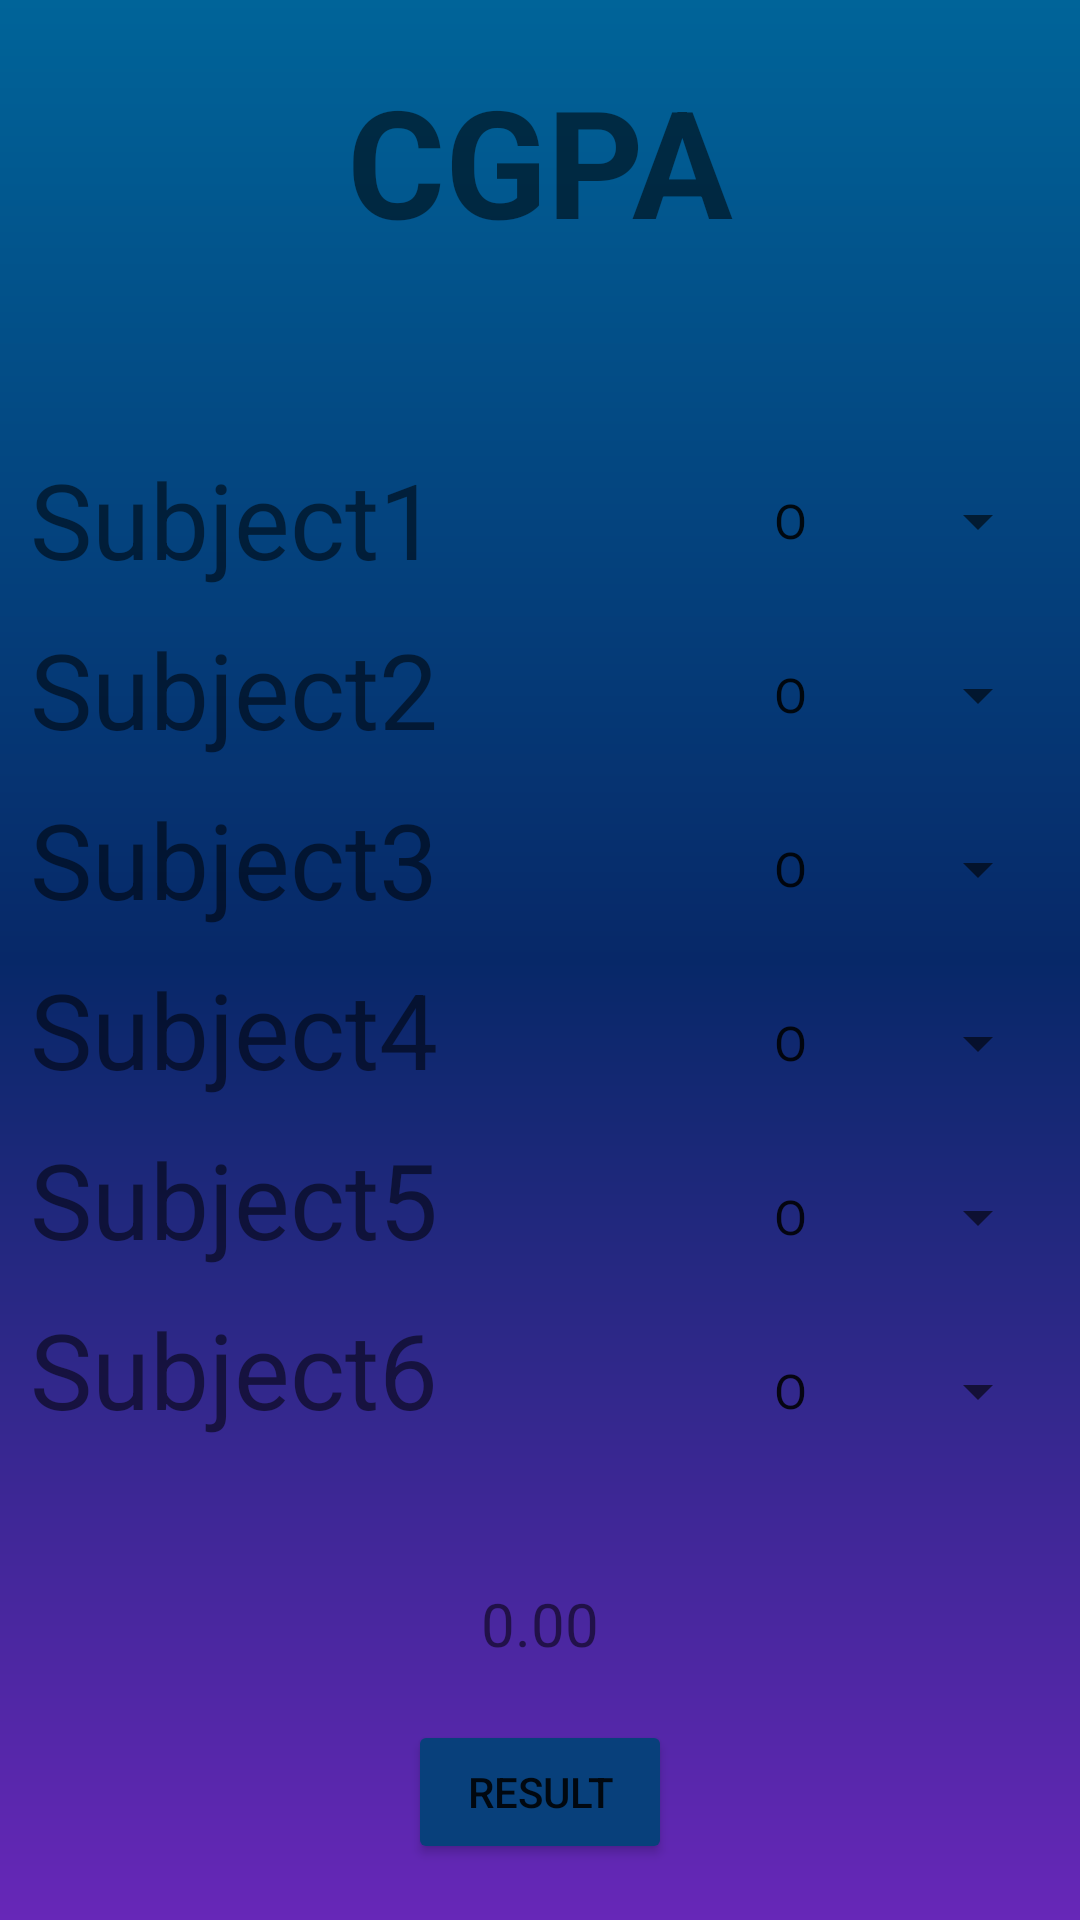

Produce the Android XML layout that renders to this screen, including the resource entries it uses.
<!-- AndroidManifest.xml: application theme Theme.CollegeCompanion -->
<!-- res/layout/activity_cgpa_calculator.xml -->
<?xml version="1.0" encoding="utf-8"?>
<androidx.constraintlayout.widget.ConstraintLayout xmlns:android="http://schemas.android.com/apk/res/android"
    xmlns:app="http://schemas.android.com/apk/res-auto"
    xmlns:tools="http://schemas.android.com/tools"
    android:layout_width="match_parent"
    android:layout_height="match_parent"
    tools:context=".CgpaCalculator"
    android:background="@drawable/background">

    <TextView
        android:id="@+id/cgpaTitle"
        android:layout_width="wrap_content"
        android:layout_height="wrap_content"
        app:layout_constraintTop_toTopOf="parent"
        app:layout_constraintStart_toStartOf="parent"
        app:layout_constraintEnd_toEndOf="parent"
        android:text="@string/cgpaTitle"
        android:textSize="50sp"
        android:layout_marginTop="20dp"
        android:textStyle="bold"
        />

    <androidx.constraintlayout.widget.ConstraintLayout
        android:id="@+id/containerC"
        android:layout_width="match_parent"
        android:layout_height="wrap_content"
        app:layout_constraintBottom_toBottomOf="parent"
        app:layout_constraintLeft_toLeftOf="parent"
        app:layout_constraintRight_toRightOf="parent"
        app:layout_constraintTop_toBottomOf="@id/cgpaTitle"
        android:layout_marginTop="-100dp"
        >

        <TextView
            android:id="@+id/subjectOne"
            android:layout_width="wrap_content"
            android:layout_height="wrap_content"
            android:text="@string/subject1"
            android:textSize="35sp"
            app:layout_constraintTop_toTopOf="@id/containerC"
            app:layout_constraintLeft_toLeftOf="@id/containerC"
            android:layout_marginTop="10dp"
            android:layout_marginStart="10dp"/>

        <TextView
            android:id="@+id/subjectTwo"
            android:layout_width="wrap_content"
            android:layout_height="wrap_content"
            android:text="@string/subject2"
            app:layout_constraintLeft_toLeftOf="@id/containerC"
            app:layout_constraintTop_toBottomOf="@id/subjectOne"
            android:textSize="35sp"
            android:layout_marginTop="10dp"
            android:layout_marginStart="10dp"
            />

        <TextView
            android:id="@+id/subjectThree"
            android:layout_width="wrap_content"
            android:layout_height="wrap_content"
            android:text="@string/subject3"
            app:layout_constraintLeft_toLeftOf="@id/containerC"
            app:layout_constraintTop_toBottomOf="@id/subjectTwo"
            android:textSize="35sp"
            android:layout_marginTop="10dp"
            android:layout_marginStart="10dp"
             />

        <TextView
            android:id="@+id/subjectFour"
            android:layout_width="wrap_content"
            android:layout_height="wrap_content"
            android:text="@string/subject4"
            app:layout_constraintLeft_toLeftOf="@id/containerC"
            app:layout_constraintTop_toBottomOf="@id/subjectThree"
            android:textSize="35sp"
            android:layout_marginTop="10dp"
            android:layout_marginStart="10dp"
 />

        <TextView
            android:id="@+id/subjectFive"
            android:layout_width="wrap_content"
            android:layout_height="wrap_content"
            android:text="@string/subject5"
            app:layout_constraintLeft_toLeftOf="@id/containerC"
            app:layout_constraintTop_toBottomOf="@id/subjectFour"
            android:textSize="35sp"
            android:layout_marginTop="10dp"
            android:layout_marginStart="10dp"
 />

        <TextView
            android:id="@+id/subjectSix"
            android:layout_width="wrap_content"
            android:layout_height="wrap_content"
            android:text="@string/subject6"
            app:layout_constraintLeft_toLeftOf="@id/containerC"
            app:layout_constraintTop_toBottomOf="@id/subjectFive"
            android:textSize="35sp"
            android:layout_marginTop="10dp"
            android:layout_marginStart="10dp"
            />

        <Spinner
            android:id="@+id/grade"
            android:layout_width="100dp"
            android:layout_height="48dp"
            android:entries="@array/grades"
            app:layout_constraintEnd_toEndOf="@id/containerC"
            app:layout_constraintTop_toTopOf="@id/containerC"
            android:layout_marginTop="10dp"
            android:layout_marginEnd="10dp"
            />

        <Spinner
            android:id="@+id/grade2"
            android:layout_width="100dp"
            android:layout_height="wrap_content"
            android:entries="@array/grades"
            android:minHeight="48dp"
            app:layout_constraintEnd_toEndOf="@id/containerC"
            app:layout_constraintTop_toBottomOf="@id/grade"
            android:layout_marginTop="10dp"
            android:layout_marginEnd="10dp"
            />

        <Spinner
            android:id="@+id/grade3"
            android:layout_width="100dp"
            android:layout_height="wrap_content"
            android:entries="@array/grades"
            android:minHeight="48dp"
            app:layout_constraintEnd_toEndOf="@id/containerC"
            app:layout_constraintTop_toBottomOf="@id/grade2"
            android:layout_marginTop="10dp"
            android:layout_marginEnd="10dp"
          />

        <Spinner
            android:id="@+id/grade4"
            android:layout_width="100dp"
            android:layout_height="wrap_content"
            android:entries="@array/grades"
            android:minHeight="48dp"
            app:layout_constraintEnd_toEndOf="@id/containerC"
            app:layout_constraintTop_toBottomOf="@id/grade3"
            android:layout_marginTop="10dp"
            android:layout_marginEnd="10dp"
             />

        <Spinner
            android:id="@+id/grade5"
            android:layout_width="100dp"
            android:layout_height="wrap_content"
            android:entries="@array/grades"
            android:minHeight="48dp"
            app:layout_constraintEnd_toEndOf="@id/containerC"
            app:layout_constraintTop_toBottomOf="@id/grade4"
            android:layout_marginTop="10dp"
            android:layout_marginEnd="10dp"
            />

        <Spinner
            android:id="@+id/grade6"
            android:layout_width="100dp"
            android:layout_height="wrap_content"
            android:entries="@array/grades"
            android:minHeight="48dp"
            app:layout_constraintEnd_toEndOf="@id/containerC"
            app:layout_constraintTop_toBottomOf="@id/grade5"
            android:layout_marginTop="10dp"
            android:layout_marginEnd="10dp"
            />

    </androidx.constraintlayout.widget.ConstraintLayout>

    <TextView
        android:id="@+id/cgpa"
        android:layout_width="wrap_content"
        android:layout_height="wrap_content"
        app:layout_constraintTop_toBottomOf="@+id/containerC"
        app:layout_constraintLeft_toLeftOf="parent"
        app:layout_constraintRight_toRightOf="parent"
        android:textSize="20sp"
        android:layout_marginTop="40dp"
        android:text="@string/cgpaValue"
        />

    <Button
        android:id="@+id/Result"
        android:layout_width="wrap_content"
        android:layout_height="wrap_content"
        android:backgroundTint="@color/btn"
        app:layout_constraintTop_toBottomOf="@+id/cgpa"
        app:layout_constraintLeft_toLeftOf="parent"
        app:layout_constraintRight_toRightOf="parent"
        app:layout_constraintBottom_toBottomOf="parent"
        android:text="@string/result"
        app:cornerRadius="20dp"
        />

</androidx.constraintlayout.widget.ConstraintLayout>
<!-- resources referenced by this layout -->
<resources>
  <string-array name="grades">
          <item>O</item>
          <item>A+</item>
          <item>A</item>
          <item>B+</item>
          <item>B</item>
          <item>C</item>
          <item>U</item>
      </string-array>
  <color name="btn">#08407B</color>
  <!-- drawable background (drawable) -->
  <?xml version="1.0" encoding="utf-8"?>
      <shape xmlns:android="http://schemas.android.com/apk/res/android"
          android:shape="rectangle">
          <gradient
              android:startColor="#006499"
              android:centerColor="#072868"
              android:endColor="#6727B8"
              android:angle="-45"/>
      </shape>
  <string name="cgpaTitle">CGPA</string>
  <string name="cgpaValue">0.00</string>
  <string name="result">Result</string>
  <string name="subject1">Subject1</string>
  <string name="subject2">Subject2</string>
  <string name="subject3">Subject3</string>
  <string name="subject4">Subject4</string>
  <string name="subject5">Subject5</string>
  <string name="subject6">Subject6</string>
  <style name="Theme.CollegeCompanion" parent="Theme.MaterialComponents.DayNight.NoActionBar">
          
          <item name="colorPrimary">#FFFFFF</item>
          <item name="colorPrimaryVariant">@color/purple_700</item>
          <item name="colorOnPrimary">@color/white</item>
          
          <item name="colorSecondary">@color/teal_200</item>
          <item name="colorSecondaryVariant">@color/teal_700</item>
          <item name="colorOnSecondary">@color/black</item>
          
          <item name="android:statusBarColor" tools:targetApi="l">@color/btn</item>
          
      </style>
  <color name="purple_700">#FF3700B3</color>
  <color name="white">#FFFFFFFF</color>
  <color name="teal_200">#FF03DAC5</color>
  <color name="teal_700">#FF018786</color>
  <color name="black">#FF000000</color>
</resources>
